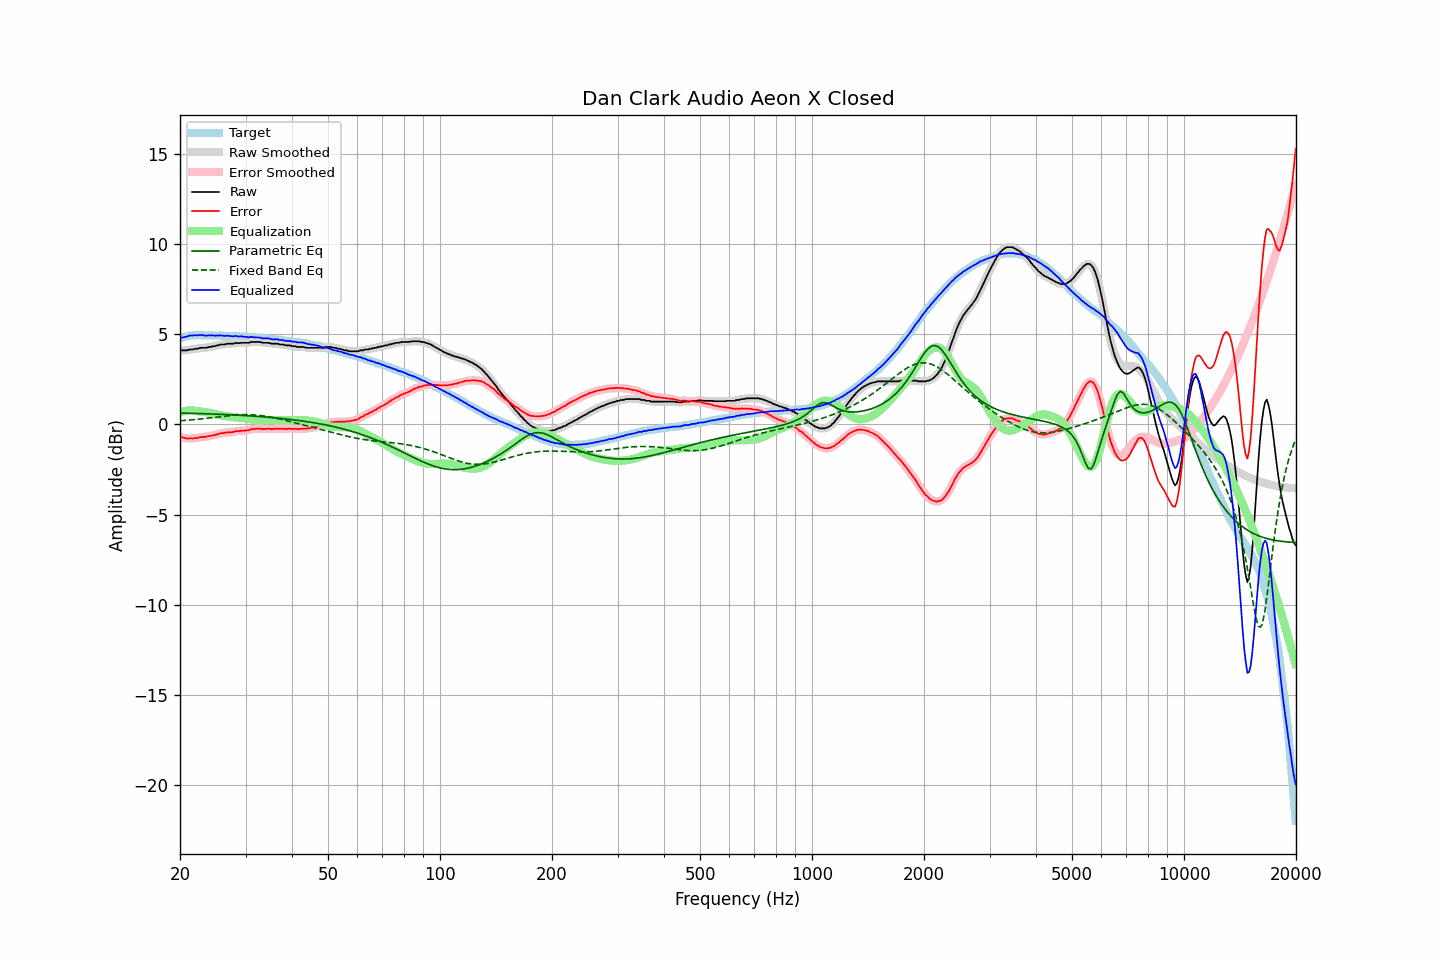

Source data for this figure (header and first rows):
frequency, raw, error, smoothed, error_smoothed, equalization, parametric_eq, fixed_band_eq, equalized_raw, equalized_smoothed, target
20.00, 4.11, -0.67, 4.11, -0.66, 0.68, 0.63, 0.20, 4.79, 4.79, 4.78
20.20, 4.11, -0.70, 4.11, -0.70, 0.71, 0.63, 0.21, 4.81, 4.81, 4.81
20.40, 4.11, -0.73, 4.10, -0.73, 0.73, 0.63, 0.21, 4.84, 4.83, 4.84
20.61, 4.11, -0.75, 4.11, -0.76, 0.75, 0.63, 0.22, 4.86, 4.85, 4.86
20.81, 4.11, -0.78, 4.12, -0.77, 0.76, 0.62, 0.23, 4.87, 4.88, 4.89
21.02, 4.13, -0.79, 4.13, -0.78, 0.77, 0.62, 0.24, 4.90, 4.90, 4.92
21.23, 4.16, -0.77, 4.15, -0.78, 0.78, 0.62, 0.24, 4.94, 4.92, 4.93
21.44, 4.16, -0.78, 4.16, -0.78, 0.78, 0.62, 0.25, 4.94, 4.94, 4.94
21.66, 4.16, -0.79, 4.17, -0.77, 0.77, 0.61, 0.26, 4.93, 4.95, 4.95
21.87, 4.19, -0.76, 4.18, -0.77, 0.76, 0.61, 0.27, 4.95, 4.94, 4.94
22.09, 4.20, -0.75, 4.20, -0.76, 0.75, 0.61, 0.28, 4.95, 4.95, 4.95
22.31, 4.20, -0.75, 4.22, -0.74, 0.74, 0.61, 0.29, 4.94, 4.96, 4.95
22.54, 4.24, -0.71, 4.23, -0.72, 0.73, 0.60, 0.30, 4.97, 4.96, 4.95
22.76, 4.25, -0.70, 4.24, -0.70, 0.72, 0.60, 0.31, 4.96, 4.96, 4.95
22.99, 4.25, -0.69, 4.25, -0.69, 0.70, 0.60, 0.32, 4.95, 4.95, 4.94
23.22, 4.25, -0.69, 4.25, -0.69, 0.69, 0.59, 0.33, 4.94, 4.94, 4.94
23.45, 4.25, -0.69, 4.26, -0.68, 0.68, 0.59, 0.34, 4.93, 4.93, 4.94
23.69, 4.27, -0.67, 4.27, -0.67, 0.66, 0.59, 0.35, 4.93, 4.93, 4.94
23.92, 4.30, -0.64, 4.29, -0.65, 0.65, 0.59, 0.36, 4.95, 4.94, 4.94
24.16, 4.30, -0.65, 4.31, -0.63, 0.64, 0.58, 0.37, 4.93, 4.94, 4.95
24.40, 4.33, -0.62, 4.32, -0.62, 0.62, 0.58, 0.38, 4.95, 4.94, 4.95
24.65, 4.34, -0.60, 4.34, -0.60, 0.60, 0.58, 0.39, 4.94, 4.94, 4.94
24.89, 4.35, -0.58, 4.36, -0.58, 0.57, 0.57, 0.40, 4.92, 4.93, 4.93
25.14, 4.39, -0.54, 4.38, -0.55, 0.55, 0.57, 0.41, 4.94, 4.93, 4.93
25.39, 4.39, -0.54, 4.41, -0.53, 0.53, 0.56, 0.42, 4.92, 4.94, 4.93
25.65, 4.44, -0.49, 4.43, -0.50, 0.51, 0.56, 0.43, 4.95, 4.94, 4.93
25.91, 4.44, -0.48, 4.43, -0.49, 0.49, 0.56, 0.44, 4.93, 4.93, 4.92
26.16, 4.44, -0.48, 4.45, -0.47, 0.48, 0.55, 0.45, 4.92, 4.92, 4.92
26.43, 4.44, -0.48, 4.45, -0.46, 0.46, 0.55, 0.46, 4.90, 4.92, 4.92
26.69, 4.48, -0.44, 4.47, -0.45, 0.45, 0.55, 0.47, 4.93, 4.92, 4.92
26.96, 4.48, -0.44, 4.48, -0.44, 0.44, 0.54, 0.48, 4.92, 4.92, 4.92
27.23, 4.48, -0.44, 4.48, -0.43, 0.43, 0.54, 0.49, 4.91, 4.91, 4.91
27.50, 4.48, -0.43, 4.48, -0.43, 0.42, 0.53, 0.50, 4.90, 4.90, 4.91
27.77, 4.48, -0.42, 4.49, -0.41, 0.41, 0.53, 0.51, 4.89, 4.90, 4.90
28.05, 4.51, -0.39, 4.51, -0.39, 0.40, 0.52, 0.52, 4.91, 4.90, 4.90
28.33, 4.53, -0.36, 4.51, -0.38, 0.39, 0.52, 0.52, 4.91, 4.90, 4.89
28.62, 4.51, -0.38, 4.52, -0.37, 0.38, 0.51, 0.53, 4.89, 4.90, 4.89
28.90, 4.51, -0.38, 4.52, -0.36, 0.37, 0.51, 0.53, 4.88, 4.89, 4.89
29.19, 4.53, -0.34, 4.52, -0.36, 0.36, 0.50, 0.54, 4.89, 4.88, 4.87
29.48, 4.53, -0.35, 4.53, -0.35, 0.35, 0.50, 0.54, 4.88, 4.88, 4.88
29.78, 4.53, -0.34, 4.53, -0.34, 0.34, 0.49, 0.54, 4.87, 4.87, 4.87
30.08, 4.53, -0.34, 4.52, -0.34, 0.33, 0.49, 0.54, 4.86, 4.85, 4.87
30.38, 4.53, -0.33, 4.53, -0.33, 0.32, 0.48, 0.54, 4.85, 4.85, 4.86
30.68, 4.53, -0.33, 4.55, -0.31, 0.30, 0.48, 0.54, 4.83, 4.85, 4.85
30.99, 4.58, -0.26, 4.56, -0.28, 0.29, 0.47, 0.54, 4.86, 4.85, 4.84
31.30, 4.58, -0.26, 4.58, -0.26, 0.27, 0.47, 0.53, 4.85, 4.85, 4.84
31.61, 4.58, -0.26, 4.58, -0.25, 0.26, 0.46, 0.53, 4.84, 4.84, 4.84
31.93, 4.58, -0.25, 4.58, -0.25, 0.25, 0.45, 0.52, 4.83, 4.83, 4.83
32.24, 4.58, -0.23, 4.58, -0.24, 0.24, 0.45, 0.51, 4.82, 4.83, 4.81
32.57, 4.58, -0.23, 4.58, -0.23, 0.24, 0.44, 0.51, 4.82, 4.82, 4.81
32.89, 4.58, -0.23, 4.57, -0.24, 0.24, 0.43, 0.50, 4.82, 4.81, 4.81
33.22, 4.54, -0.26, 4.55, -0.25, 0.24, 0.43, 0.48, 4.78, 4.79, 4.80
33.55, 4.53, -0.26, 4.53, -0.26, 0.24, 0.42, 0.47, 4.77, 4.78, 4.79
33.89, 4.53, -0.25, 4.53, -0.26, 0.25, 0.41, 0.46, 4.78, 4.78, 4.78
34.23, 4.53, -0.25, 4.53, -0.24, 0.25, 0.41, 0.44, 4.78, 4.78, 4.78
34.57, 4.53, -0.23, 4.52, -0.24, 0.25, 0.40, 0.43, 4.78, 4.77, 4.76
34.92, 4.51, -0.24, 4.51, -0.25, 0.25, 0.39, 0.41, 4.76, 4.76, 4.75
35.27, 4.48, -0.27, 4.49, -0.25, 0.25, 0.38, 0.39, 4.73, 4.74, 4.75
35.62, 4.48, -0.25, 4.48, -0.25, 0.24, 0.37, 0.38, 4.72, 4.72, 4.73
35.97, 4.48, -0.24, 4.48, -0.24, 0.24, 0.37, 0.36, 4.72, 4.72, 4.72
... 635 more rows
